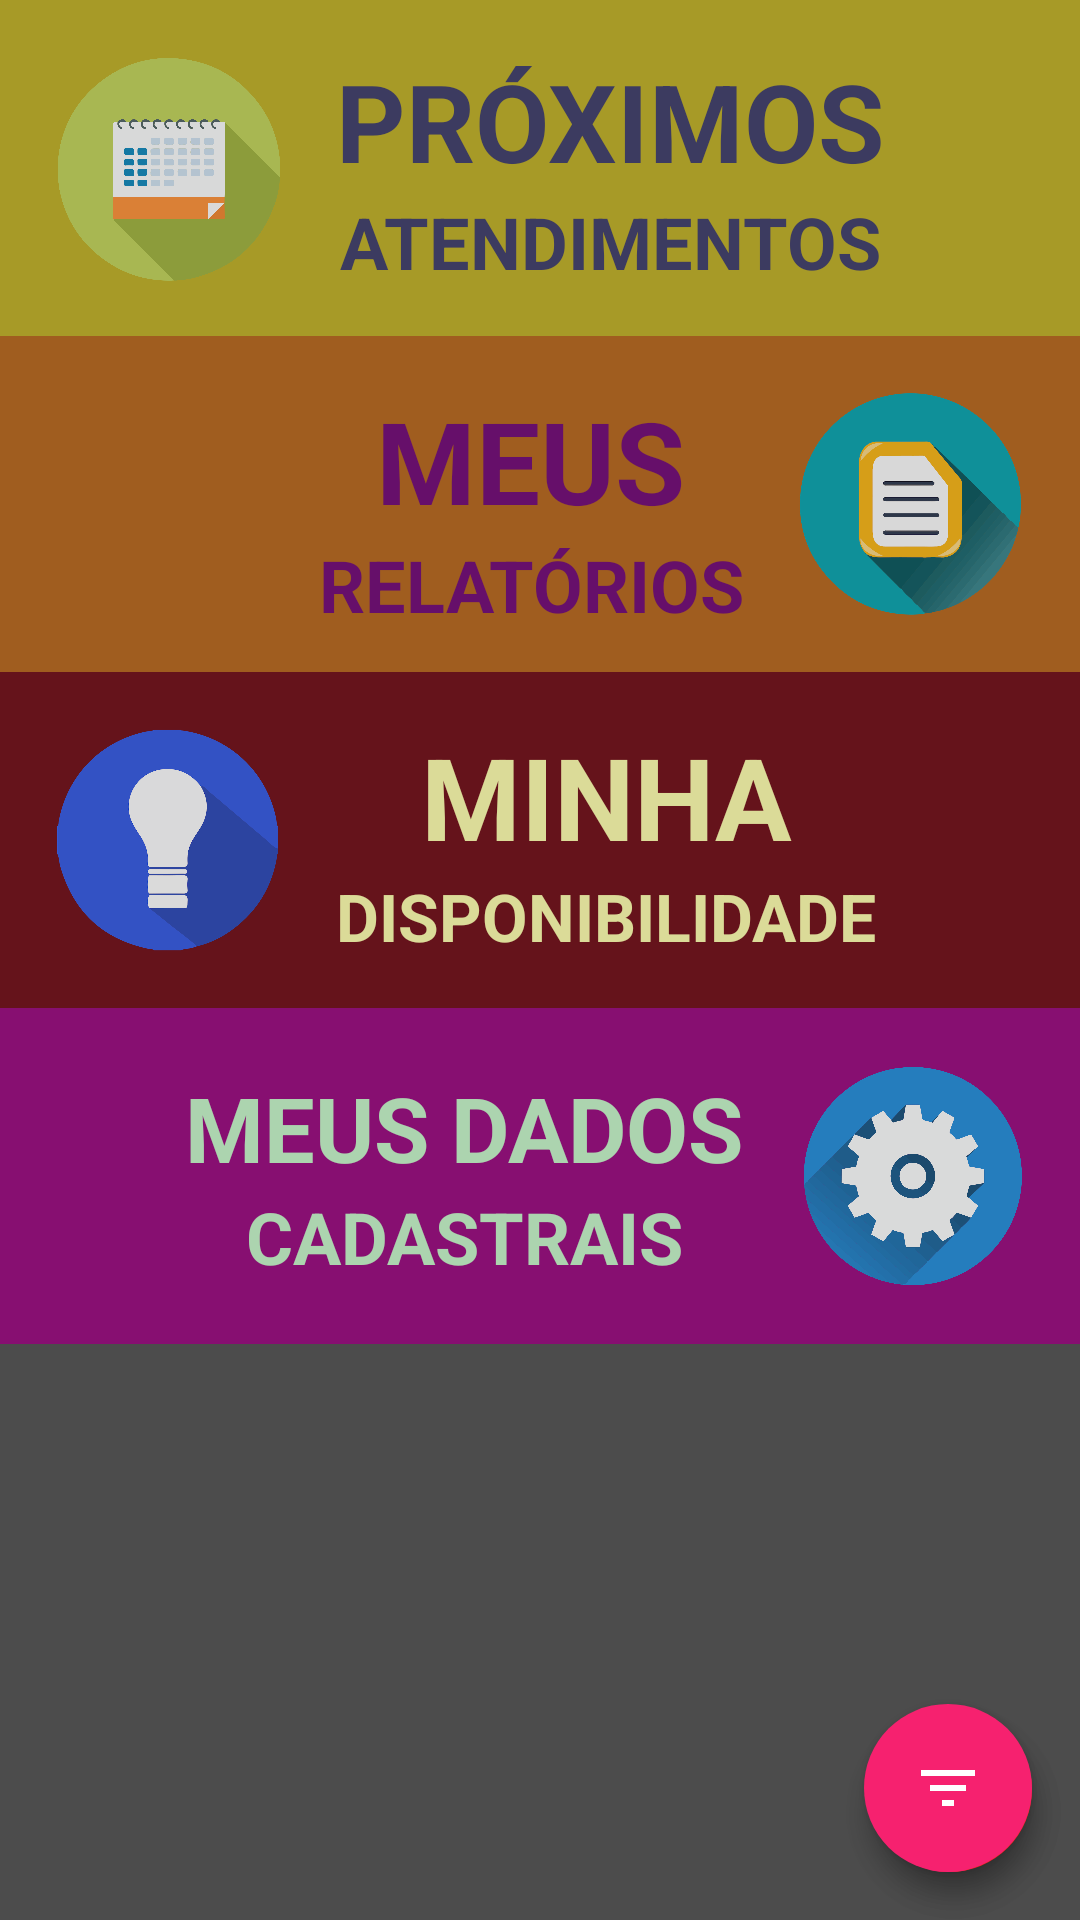

Produce the Android XML layout that renders to this screen, including the resource entries it uses.
<!-- AndroidManifest.xml: application theme AppTheme -->
<!-- res/layout/activity_home_vet.xml -->
<?xml version="1.0" encoding="utf-8"?>
<RelativeLayout xmlns:android="http://schemas.android.com/apk/res/android"
    xmlns:tools="http://schemas.android.com/tools"
    android:layout_width="match_parent"
    android:layout_height="match_parent"
    xmlns:app="http://schemas.android.com/apk/res-auto"
    android:orientation="vertical"
    android:background="@color/white"
    tools:context="android.vetmobile.com.vet.HomeVetActivity">

    <ImageView
        android:layout_width="match_parent"
        android:layout_height="wrap_content"
        android:layout_gravity="center"
        android:adjustViewBounds="false"
        android:cropToPadding="false"
        android:scaleType="fitXY"
        android:layout_alignParentBottom="true"
        android:src="@drawable/img_background"
        tools:ignore="ContentDescription" />

    <LinearLayout
        android:layout_width="match_parent"
        android:layout_height="match_parent"
        android:orientation="vertical"
        android:background="@color/black"
        android:alpha="0.7">
    </LinearLayout>

    <ScrollView
        android:id="@+id/scrollview_id"
        android:layout_width="match_parent"
        android:layout_height="match_parent">

        <LinearLayout
            android:layout_width="match_parent"
            android:layout_height="wrap_content"
            android:orientation="vertical">

            <LinearLayout
                android:id="@+id/item1_list_id"
                android:layout_width="match_parent"
                android:layout_height="wrap_content"
                android:background="@color/earlsGreen"
                android:alpha="0.8"
                android:orientation="horizontal">

                <ImageView
                    android:layout_width="80dp"
                    android:layout_height="80dp"
                    android:src="@drawable/calendar"
                    android:layout_margin="16dp"
                    android:contentDescription="" />

                <LinearLayout
                    android:layout_width="wrap_content"
                    android:layout_height="80dp"
                    android:layout_marginTop="16dp"
                    android:layout_marginRight="16dp"
                    android:layout_marginBottom="16dp"
                    android:gravity="center"
                    android:orientation="vertical"
                    android:layout_marginEnd="16dp">

                    <TextView
                        android:layout_width="wrap_content"
                        android:layout_height="wrap_content"
                        android:layout_gravity="center"
                        android:text="@string/text_nexts"
                        android:textAllCaps="true"
                        android:textSize="36sp"
                        android:textStyle="bold"
                        android:textColor="#393765"
                        android:textAlignment="center"/>

                    <TextView
                        android:layout_width="wrap_content"
                        android:layout_height="wrap_content"
                        android:layout_gravity="center"
                        android:text="@string/text_assistances"
                        android:textAllCaps="true"
                        android:textSize="24sp"
                        android:textStyle="bold"
                        android:textColor="#393765"
                        android:textAlignment="center"/>

                </LinearLayout>
            </LinearLayout>

            <LinearLayout
                android:id="@+id/item2_list_id"
                android:layout_width="match_parent"
                android:layout_height="wrap_content"
                android:background="@color/lightBrown"
                android:alpha="0.8"
                android:gravity="right"
                android:orientation="horizontal">

                <LinearLayout
                    android:layout_width="wrap_content"
                    android:layout_height="80dp"
                    android:layout_marginTop="16dp"
                    android:layout_marginLeft="16dp"
                    android:layout_marginBottom="16dp"
                    android:gravity="center"
                    android:orientation="vertical"
                    android:layout_marginStart="16dp">

                    <TextView
                        android:layout_width="wrap_content"
                        android:layout_height="wrap_content"
                        android:layout_gravity="center"
                        android:text="@string/text_mine2"
                        android:textAllCaps="true"
                        android:textSize="38sp"
                        android:textStyle="bold"
                        android:textColor="#6D0072"
                        android:textAlignment="center"/>

                    <TextView
                        android:layout_width="wrap_content"
                        android:layout_height="wrap_content"
                        android:layout_gravity="center"
                        android:text="@string/text_reports"
                        android:textAllCaps="true"
                        android:textSize="24sp"
                        android:textStyle="bold"
                        android:textColor="#6D0072"
                        android:textAlignment="center"/>

                </LinearLayout>

                <ImageView
                    android:layout_width="80dp"
                    android:layout_height="80dp"
                    android:src="@drawable/list"
                    android:layout_margin="16dp"
                    android:contentDescription="" />

            </LinearLayout>

            <LinearLayout
                android:id="@+id/item3_list_id"
                android:layout_width="match_parent"
                android:layout_height="wrap_content"
                android:background="@color/venetianRed"
                android:alpha="0.8"
                android:orientation="horizontal">

                <ImageView
                    android:layout_width="80dp"
                    android:layout_height="80dp"
                    android:src="@drawable/lamp"
                    android:layout_margin="16dp"
                    android:contentDescription="" />

                <LinearLayout
                    android:layout_width="wrap_content"
                    android:layout_height="80dp"
                    android:layout_marginTop="16dp"
                    android:layout_marginRight="16dp"
                    android:layout_marginBottom="16dp"
                    android:gravity="center"
                    android:orientation="vertical"
                    android:layout_marginEnd="16dp">

                    <TextView
                        android:layout_width="wrap_content"
                        android:layout_height="wrap_content"
                        android:layout_gravity="center"
                        android:text="@string/text_mine3"
                        android:textAllCaps="true"
                        android:textSize="38sp"
                        android:textStyle="bold"
                        android:textColor="#FFFFAC"
                        android:textAlignment="center"/>

                    <TextView
                        android:layout_width="wrap_content"
                        android:layout_height="wrap_content"
                        android:layout_gravity="center"
                        android:text="@string/text_availability"
                        android:textAllCaps="true"
                        android:textSize="22sp"
                        android:textStyle="bold"
                        android:textColor="#FFFFAC"
                        android:textAlignment="center"/>

                </LinearLayout>
            </LinearLayout>

            <LinearLayout
                android:id="@+id/item4_list_id"
                android:layout_width="match_parent"
                android:layout_height="wrap_content"
                android:background="@color/flirt"
                android:alpha="0.8"
                android:gravity="right"
                android:orientation="horizontal">

                <LinearLayout
                    android:layout_width="wrap_content"
                    android:layout_height="80dp"
                    android:layout_marginTop="16dp"
                    android:layout_marginLeft="16dp"
                    android:layout_marginBottom="16dp"
                    android:gravity="center"
                    android:orientation="vertical"
                    android:layout_marginStart="16dp">

                    <TextView
                        android:layout_width="wrap_content"
                        android:layout_height="wrap_content"
                        android:layout_gravity="center"
                        android:text="@string/text_my_data"
                        android:textAllCaps="true"
                        android:textSize="30sp"
                        android:textStyle="bold"
                        android:textColor="#C4F7C8"
                        android:textAlignment="center"/>

                    <TextView
                        android:layout_width="wrap_content"
                        android:layout_height="wrap_content"
                        android:layout_gravity="center"
                        android:text="@string/text_land_registry"
                        android:textAllCaps="true"
                        android:textSize="24sp"
                        android:textStyle="bold"
                        android:textColor="#C4F7C8"
                        android:textAlignment="center"/>

                </LinearLayout>

                <ImageView
                    android:layout_width="80dp"
                    android:layout_height="80dp"
                    android:src="@drawable/settings"
                    android:layout_margin="16dp"
                    android:contentDescription="" />

            </LinearLayout>

        </LinearLayout>
    </ScrollView>

    <android.support.design.widget.FloatingActionButton
        android:id="@+id/homevet_fab1_id"
        android:layout_width="@dimen/standard_55"
        android:layout_height="@dimen/standard_55"
        android:layout_alignParentBottom="true"
        android:layout_alignParentRight="true"
        android:layout_margin="@dimen/fab_margin"
        android:backgroundTint="@color/red"
        app:borderWidth="0dp"
        android:src="@drawable/logout"/>

    <android.support.design.widget.FloatingActionButton
        android:id="@+id/homevet_fab_id"
        android:layout_width="@dimen/standard_120"
        android:layout_height="@dimen/standard_120"
        android:layout_alignParentBottom="true"
        android:layout_alignParentRight="true"
        android:layout_margin="@dimen/fab_margin"
        app:borderWidth="0dp"
        android:src="@drawable/filter_variant"/>

</RelativeLayout>
<!-- resources referenced by this layout -->
<resources>
  <color name="black">#000000</color>
  <color name="earlsGreen">#BEAE1F</color>
  <color name="flirt">#96007B</color>
  <color name="lightBrown">#B56215</color>
  <color name="red">#F42521</color>
  <color name="venetianRed">#6C050F</color>
  <color name="white">#FFFFFF</color>
  <dimen name="fab_margin">16dp</dimen>
  <dimen name="standard_120">120dp</dimen>
  <dimen name="standard_55">55dp</dimen>
  <!-- drawable calendar: png bitmap (drawable, 99399 bytes) -->
  <!-- drawable filter_variant (drawable-v21) -->
  <vector xmlns:android="http://schemas.android.com/apk/res/android"
      android:height="24dp"
      android:width="24dp"
      android:viewportWidth="24"
      android:viewportHeight="24">
      <path
          android:fillColor="#FFF"
          android:pathData="M6,13H18V11H6M3,6V8H21V6M10,18H14V16H10V18Z" />
  </vector>
  <!-- drawable lamp: png bitmap (drawable, 109084 bytes) -->
  <!-- drawable list: png bitmap (drawable, 176316 bytes) -->
  <!-- drawable logout (drawable-v21) -->
  <vector xmlns:android="http://schemas.android.com/apk/res/android"
      android:height="24dp"
      android:width="24dp"
      android:viewportWidth="24"
      android:viewportHeight="24">
      <path
          android:fillColor="#FFF"
          android:pathData="M17,17.25V14H10V10H17V6.75L22.25,12L17,17.25M13,2A2,2 0 0,1 15,4V8H13V4H4V20H13V16H15V20A2,2 0 0,1 13,22H4A2,2 0 0,1 2,20V4A2,2 0 0,1 4,2H13Z" />
  </vector>
  <!-- drawable settings: png bitmap (drawable, 142917 bytes) -->
  <string name="text_assistances">Atendimentos</string>
  <string name="text_availability">Disponibilidade</string>
  <string name="text_land_registry">Cadastrais</string>
  <string name="text_mine2">Meus</string>
  <string name="text_mine3">Minha</string>
  <string name="text_my_data">Meus Dados</string>
  <string name="text_nexts">Próximos</string>
  <string name="text_reports">Relatórios</string>
  <style name="AppTheme" parent="Theme.AppCompat.Light.DarkActionBar">
          
          <item name="colorPrimary">@color/colorPrimary</item>
          <item name="colorPrimaryDark">@color/colorPrimaryDark</item>
          <item name="colorAccent">@color/colorAccent</item>
      </style>
  <color name="colorPrimary">#484749</color>
  <color name="colorPrimaryDark">#484749</color>
  <color name="colorAccent">#F6216F</color>
</resources>
